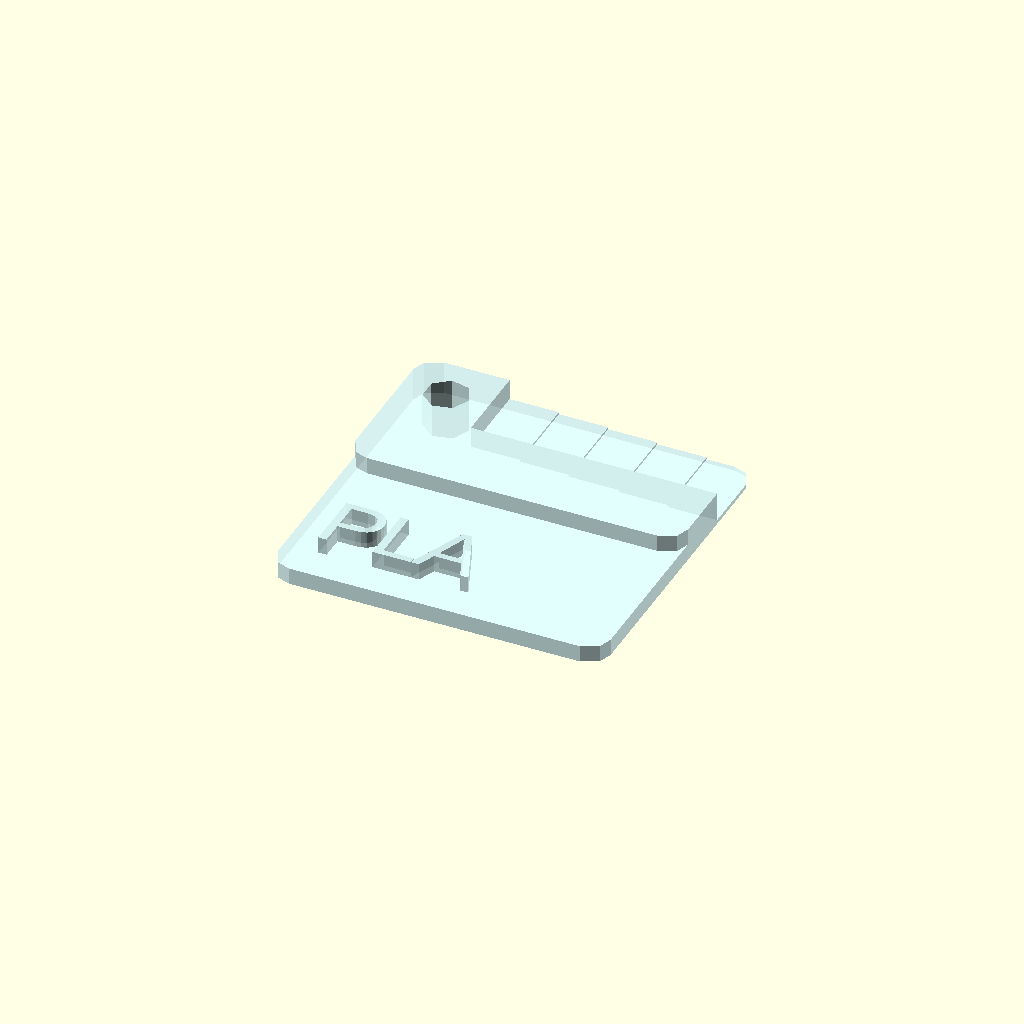
Cell 1 — every parameter at its default value.
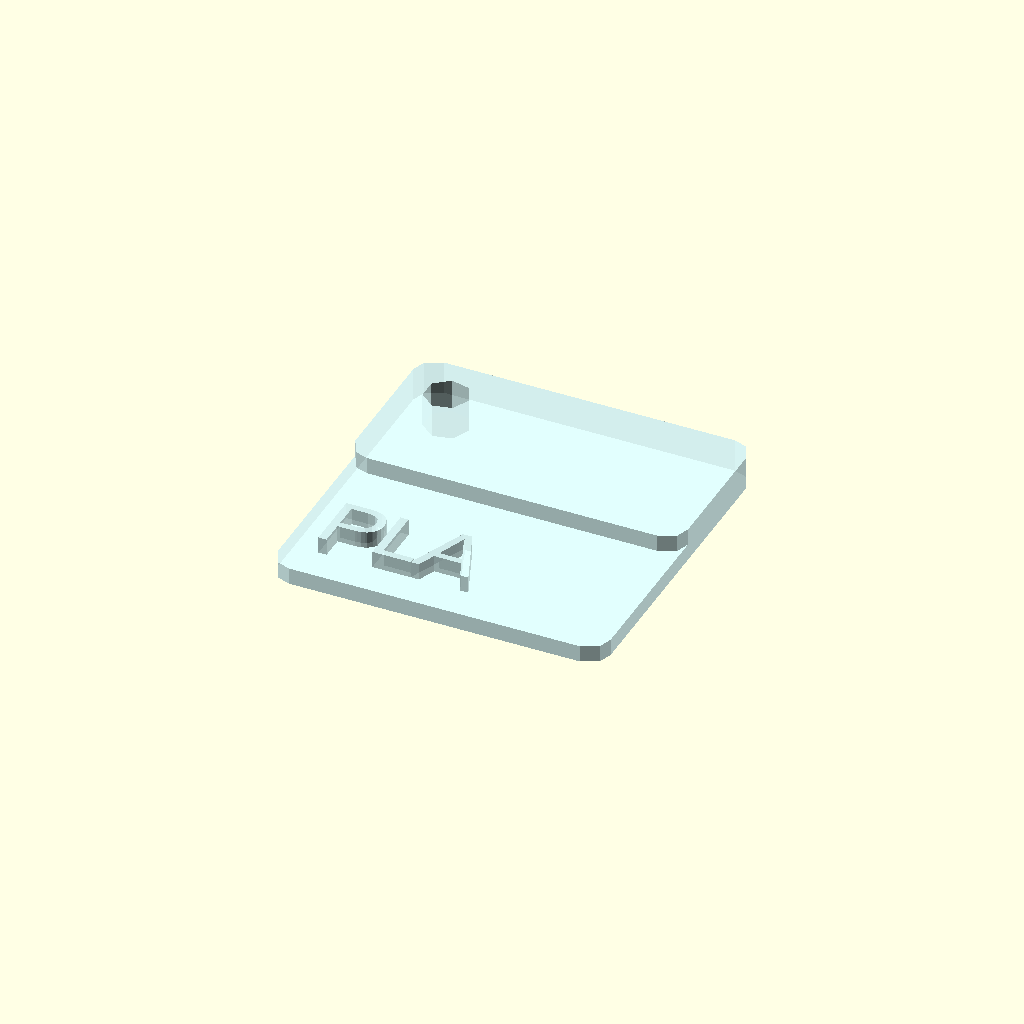
Cell 2: Steps = false (everything else at default).
All cells are drawn from one camera (rotation 55°, 0°, 25°, orthographic, colour scheme Cornfield), so only the parameter changes between them.
Source of the model, material-swatches/material-swatch.scad:
/*
 * Material Swatches rebuilt in OpenSCAD
 * By smkent (GitHub) / bulbasaur0 (Printables)
 *
 * Licensed under Creative Commons CC0 1.0 Universal (Public Domain)
 */

/* [Options] */
Steps = true;
Text = "PLA";
Color = "lightcyan";

module __end_customizer_options__() { }

// Constants //

$fa = $preview ? $fa : 2;
$fs = $preview ? $fs : 0.4;

size = 31.75;
height_thin = 1.6;
height_thick = 3.2;
corner_radius = 2;
hole_diameter = 4.25;
hole_radius = hole_diameter / 2;
hole_inset = hole_radius * 2;
text_origin = 3.25;
text_size = 6;
step_height = size / 4;
step_increment = 0.2;
step_min = 0.2;
step_count = 5;
step_width = 23.5 / step_count;

// Modules //

module rounded_square(x, y, radius) {
    offset(radius)
    offset(-radius)
    square([x, y]);
}

module swatch() {
    difference() {
        union() {
            linear_extrude(height=height_thick)
            translate([0, size / 2])
            rounded_square(size, size / 2, corner_radius);
            linear_extrude(height=height_thin)
            rounded_square(size, size, corner_radius);
        }
        linear_extrude(height=height_thick)
        translate([hole_inset, size - hole_inset])
        circle(hole_radius);
        if (Steps) {
            for (i = [1:1:step_count]) {
                xoff = size - step_width * i;
                yoff = size - step_height;
                // echo("i", i, 0.2 * i, xoff, yoff);
                step_thickness = step_min + step_increment * i;
                translate([xoff, yoff, step_thickness])
                linear_extrude(height = height_thick - step_thickness)
                square([step_width + 0.01, step_height]);
            }
        }
    }
    translate([text_origin * 0.8, text_origin, height_thin])
    linear_extrude(height=height_thin)
    text(Text, font="Liberation Sans", size=text_size, spacing=0.95);
}

module main() {
    color(Color, 0.8)
    render()
    swatch();
}

main();
Customizer parameters (derived from the source; name, type, default, range or options):
Steps: bool, default true
Text: string, default "PLA"
Color: string, default "lightcyan"
